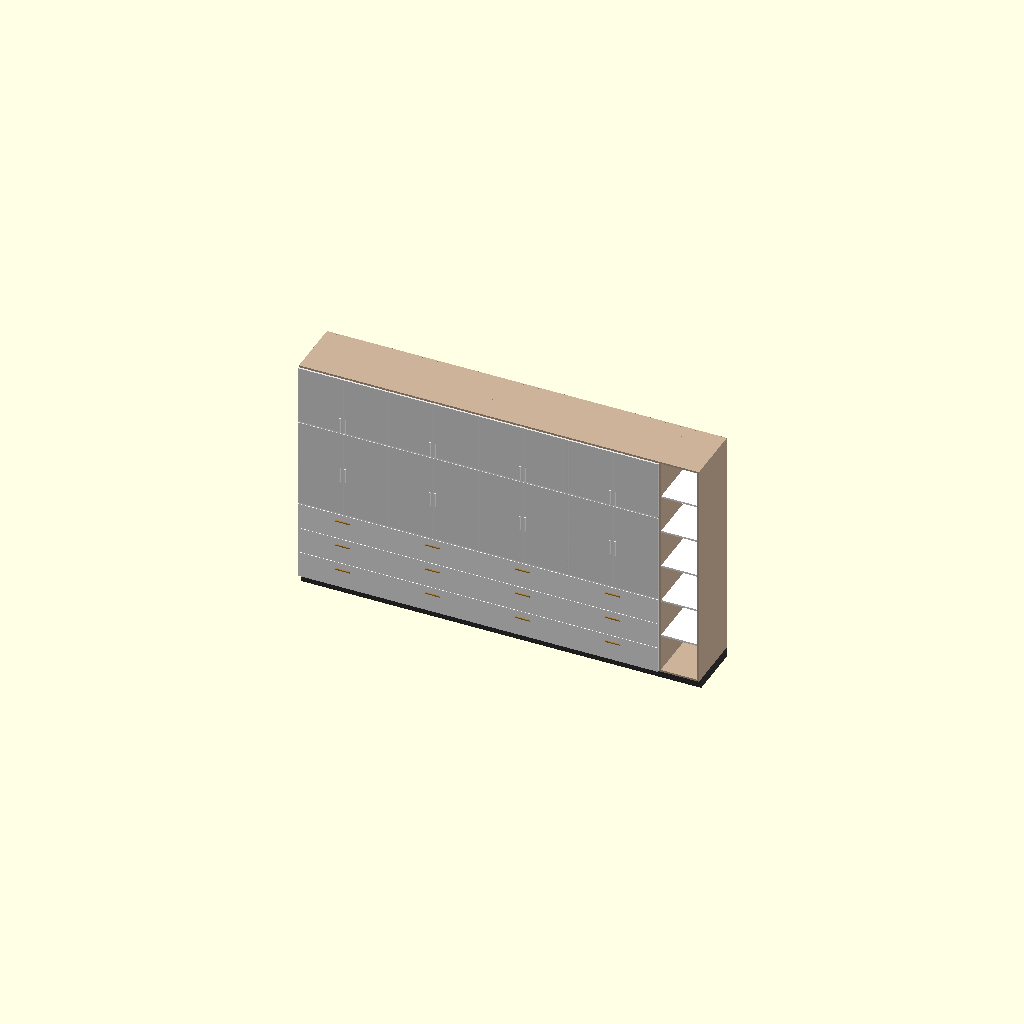
Cell 1: rendered with the file's own defaults.
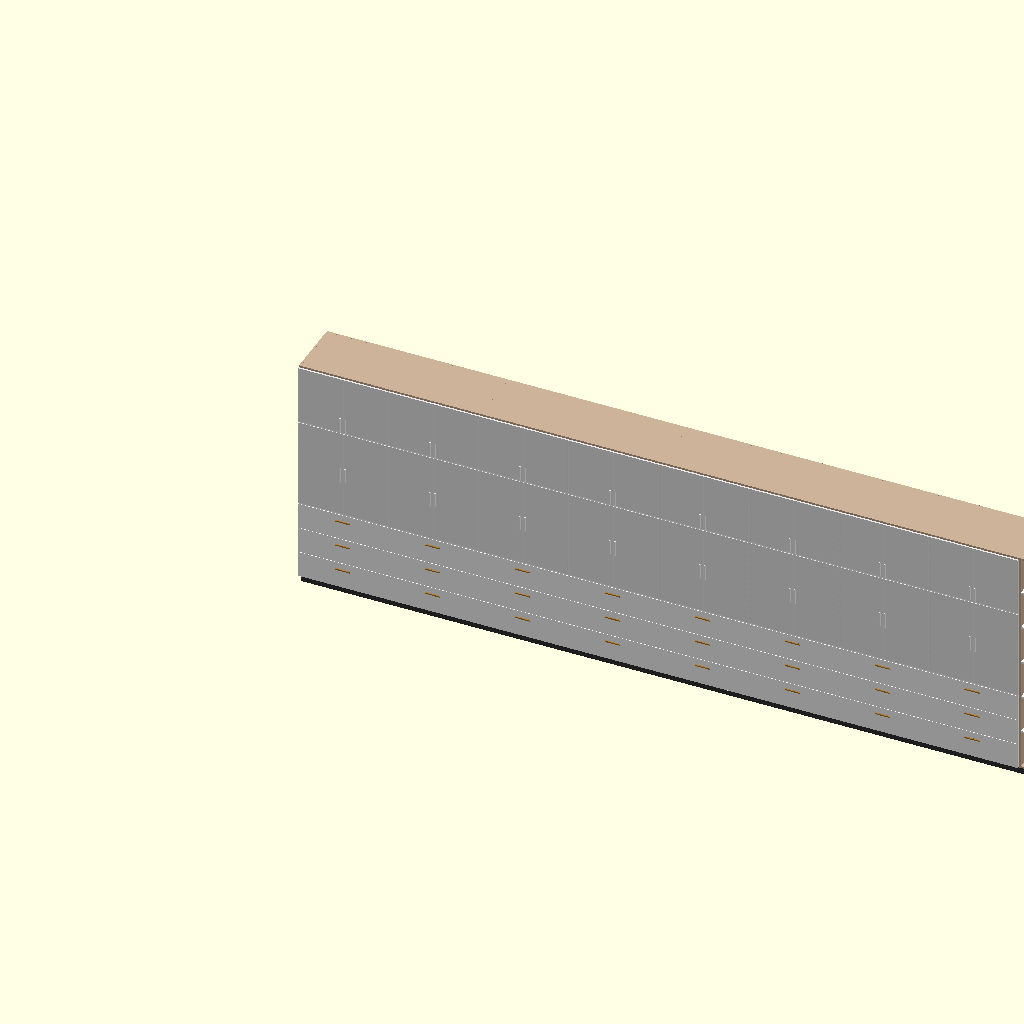
Cell 2 — room_width set to 8000, the other parameters unchanged.
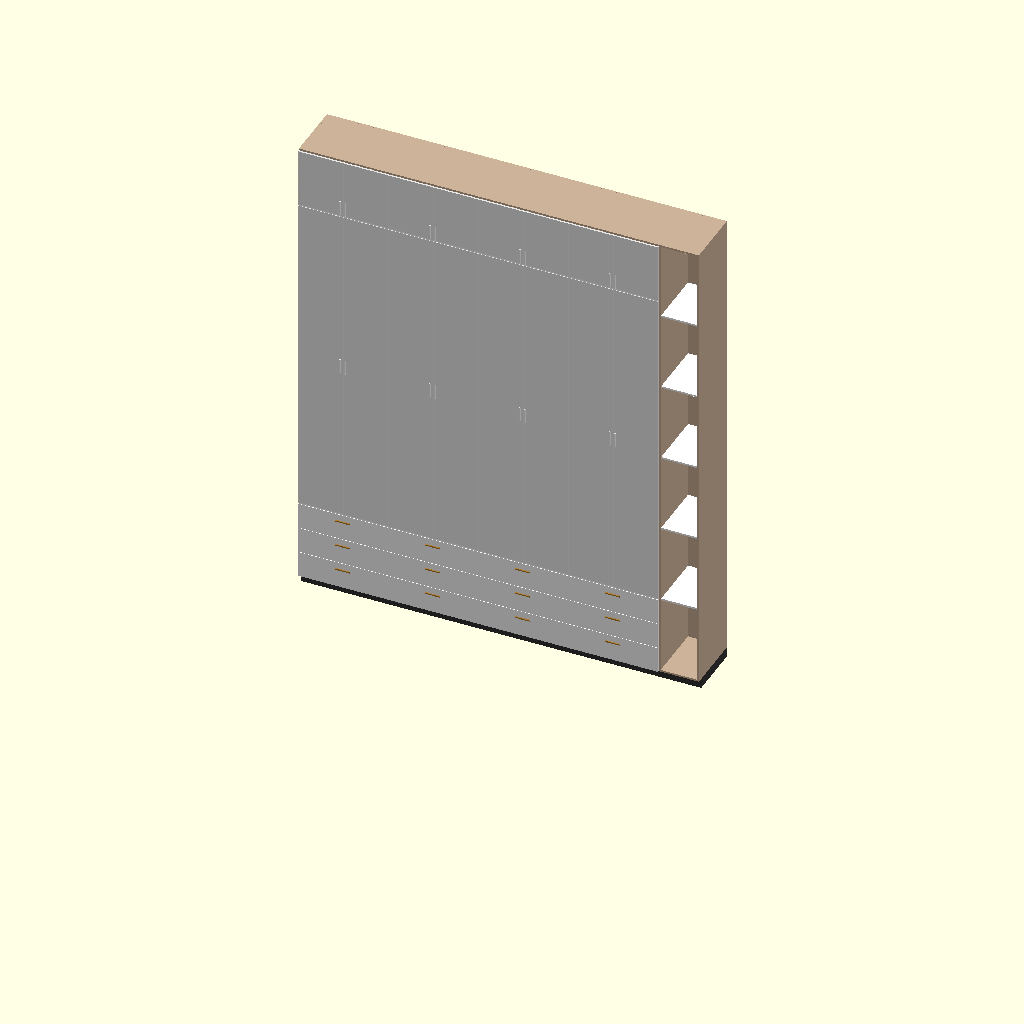
Cell 3 — total_height set to 4800, the other parameters unchanged.
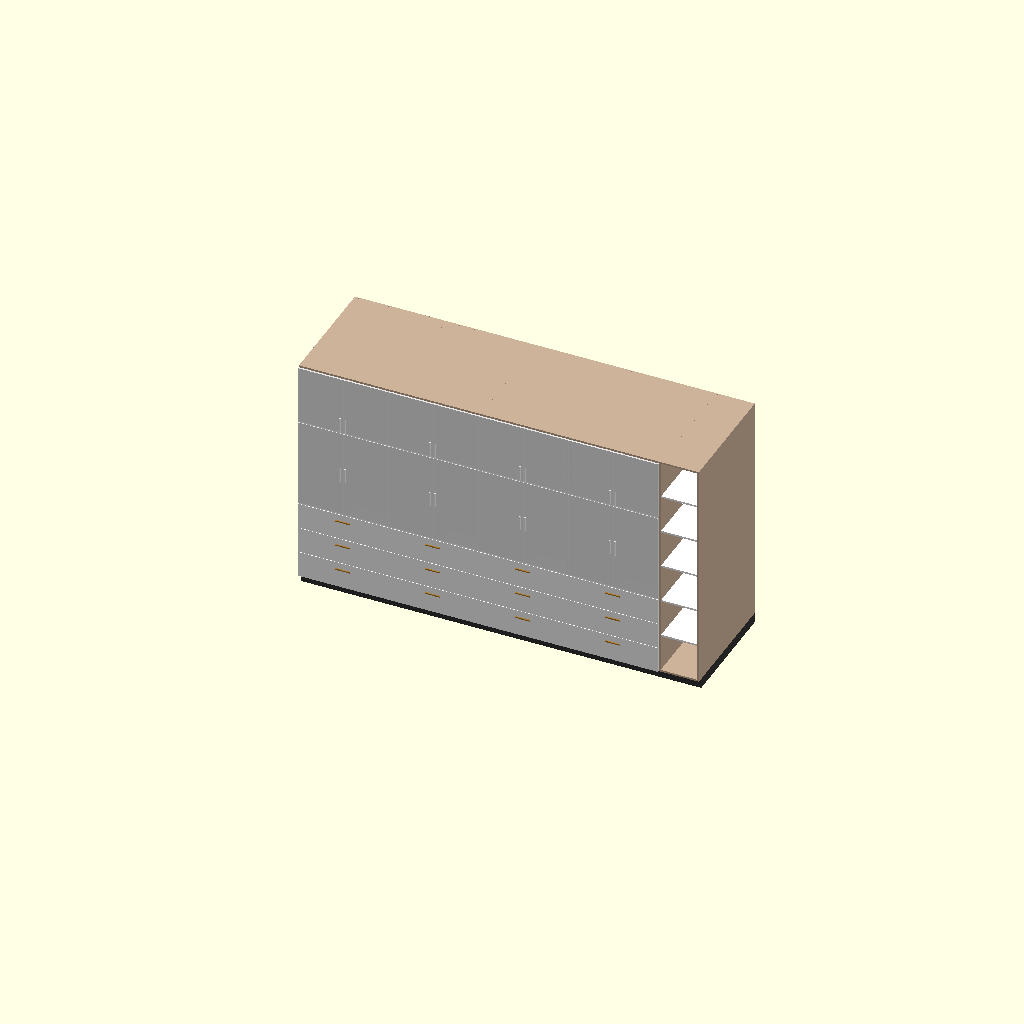
Cell 4: depth = 1200 (everything else at default).
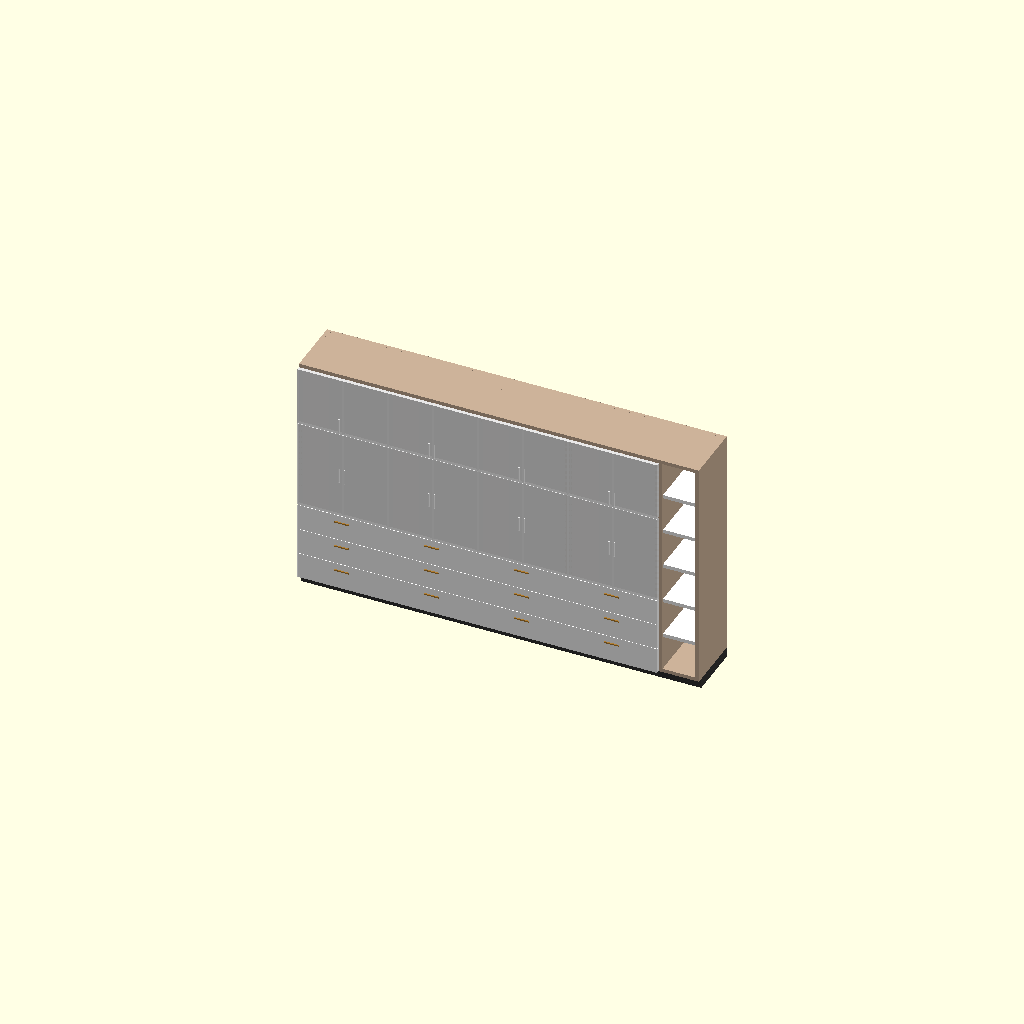
Cell 5: the same model with thickness = 36.
One fixed orthographic camera (rotation 55°, 0°, 25°; colour scheme Cornfield) for every cell.
Source of the model, wardrobe_system.scad:
// DESCRIPTION:
// Adaptive wardrobe system that automatically scales based on room width.
// Includes intelligent module distribution, remainder handling, and ergonomic hardware placement.
//
// All dimensions in millimetres.
// =========================================================================
// PROJECT: ADAPTIVE PARAMETRIC WARDROBE SYSTEM
// ARCHITECT: Timothy Okibe Ogese
// FEATURES: Auto-Scaling, Unified Top Panel, Ergonomic Hardware
// =========================================================================

// --- 1. USER INPUTS (The "Dashboard") ---
room_width            = 4000;   // Total available space
target_module_width   = 900;    // Desired width per wardrobe unit
handle_style          = "bar";  // "bar" or "knob"

// --- 2. SYSTEM CONSTANTS ---
total_height      = 2400;
depth             = 600;
thickness         = 18;         
plinth_h          = 100;        
drawer_zone_h     = 800;        
upper_zone_h      = 600;        
gap               = 2;          

// --- 3. HARDWARE MODULE (Refined Logic) ---
module handle_bar(len=150, thick=12, orientation="vertical") {
    color([0.7, 0.5, 0.2]) { // Metallic Gold
        if (orientation == "horizontal") {
            cube([len, thick, thick], center=true);
        } else { 
            cube([thick, thick, len], center=true);
        }
    }
}

// --- 4. SUB-ASSEMBLY MODULES ---
module carcass(w) {
    color([0.8, 0.7, 0.6]) {
        difference() {
            cube([w, depth, total_height - plinth_h]);
            translate([thickness, -1, thickness])
                cube([w - thickness*2, depth - thickness + 5, total_height]);
        }
    }
}

module door_pair(w, h, z_offset, handle_pos="center") {
    color([0.95, 0.95, 0.95], 0.9) {
        door_w = (w/2) - (gap*1.5);
        // UX Logic: Upper units get low handles for reachability
        h_z = (handle_pos == "low") ? 100 : h/2;

        translate([gap, -thickness, z_offset + gap]) {
            cube([door_w, thickness, h - gap*2]);
            translate([door_w - 25, -15, h_z]) handle_bar(150, 12, "vertical");
        }
        translate([door_w + gap*2, -thickness, z_offset + gap]) {
            cube([door_w, thickness, h - gap*2]);
            translate([25, -15, h_z]) handle_bar(150, 12, "vertical");
        }
    }
}

module smart_unit(w, type="wardrobe") {
    carcass(w);
    if (type == "wardrobe") {
        for(d = [0:2]) { // Drawer Logic
            d_h = drawer_zone_h / 3;
            translate([gap, -thickness, (d * d_h) + gap])
                color("white") cube([w - gap*2, thickness, d_h - gap*2]);
            // Horizontal Drawer Handles
            translate([w/2, -thickness - 15, (d * d_h) + d_h * 0.75]) 
                handle_bar(150, 12, "horizontal");
        }
        mid_door_h = total_height - plinth_h - drawer_zone_h - upper_zone_h;
        door_pair(w, mid_door_h, drawer_zone_h, "center");
        door_pair(w, upper_zone_h, total_height - plinth_h - upper_zone_h, "low"); 
    } else { // Shelf Logic
        for(s = [1:5]) {
            translate([thickness, 10, s * ((total_height-plinth_h)/6)]) 
                color("white") cube([w-thickness*2, depth-20, thickness]);
        }
    }
}

// --- 5. THE ENGINE & FINAL ASSEMBLY ---
num_main_units = max(1, floor(room_width / target_module_width));
leftover       = room_width % target_module_width;
has_shelf      = (leftover >= 300) ? 1 : 0;
actual_w       = has_shelf ? target_module_width : (room_width / num_main_units);

translate([0, 0, plinth_h]) {
    // Plinth & Top Panel
    color([0.2, 0.2, 0.2]) translate([0, 50, -plinth_h]) cube([room_width, depth-50, plinth_h]);
    color([0.8, 0.7, 0.6]) translate([0, 0, total_height - plinth_h]) cube([room_width, depth, thickness]);

    for (i = [0 : num_main_units - 1]) {
        translate([i * actual_w, 0, 0]) smart_unit(actual_w, "wardrobe");
    }
    if (has_shelf) {
        translate([num_main_units * actual_w, 0, 0]) smart_unit(leftover, "shelves");
    }
}
Customizer parameters (derived from the source; name, type, default, range or options):
room_width: number, default 4000
target_module_width: number, default 900
handle_style: string, default "bar"
total_height: number, default 2400
depth: number, default 600
thickness: number, default 18
plinth_h: number, default 100
drawer_zone_h: number, default 800
upper_zone_h: number, default 600
gap: number, default 2
